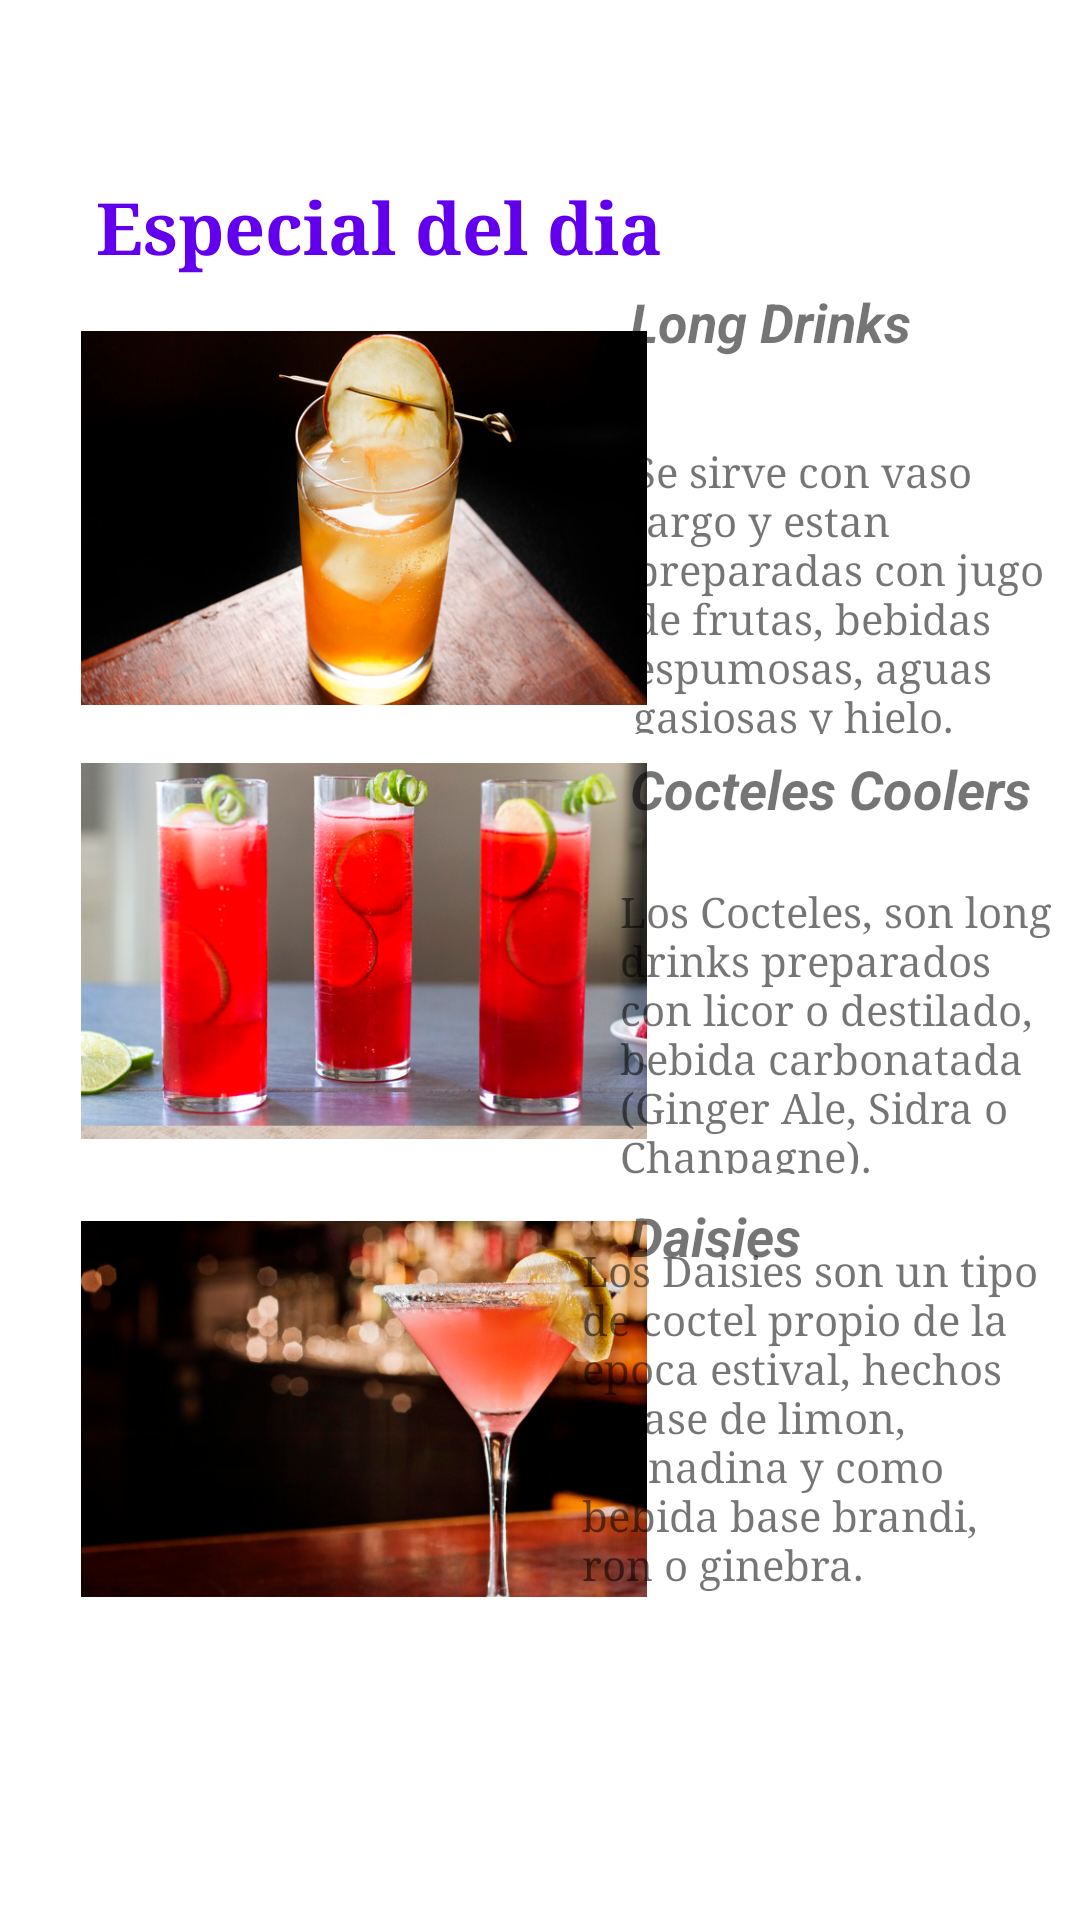

Write the Android layout XML for this screen, with the resource values it uses.
<!-- AndroidManifest.xml: application theme Theme.Proyecto3 -->
<!-- res/layout/fragment_bebidas_especiales.xml -->
<?xml version="1.0" encoding="utf-8"?>
<androidx.constraintlayout.widget.ConstraintLayout xmlns:android="http://schemas.android.com/apk/res/android"
    xmlns:app="http://schemas.android.com/apk/res-auto"
    xmlns:tools="http://schemas.android.com/tools"
    android:layout_width="match_parent"
    android:layout_height="match_parent">


    <ImageButton
        android:id="@+id/postof3"
        style="@android:style/Widget.ImageButton"
        android:layout_width="211dp"
        android:layout_height="152dp"
        android:backgroundTint="#FFFFFF"
        android:scaleType="centerInside"

        app:layout_constraintBottom_toBottomOf="parent"
        app:layout_constraintEnd_toEndOf="parent"
        app:layout_constraintHorizontal_bias="0.11"
        app:layout_constraintStart_toStartOf="parent"
        app:layout_constraintTop_toTopOf="@+id/textView"
        app:layout_constraintVertical_bias="0.786"
        app:srcCompat="@drawable/bebida3"
        tools:ignore="SpeakableTextPresentCheck" />

    <ImageButton
        android:id="@+id/postof2"
        style="@android:style/Widget.ImageButton"
        android:layout_width="211dp"
        android:layout_height="152dp"
        android:backgroundTint="#FFFFFF"
        android:scaleType="centerInside"
        app:layout_constraintBottom_toBottomOf="parent"
        app:layout_constraintEnd_toEndOf="parent"
        app:layout_constraintHorizontal_bias="0.11"
        app:layout_constraintStart_toStartOf="parent"
        app:layout_constraintTop_toTopOf="parent"
        app:layout_constraintVertical_bias="0.499"
        app:srcCompat="@drawable/bebida2"
        tools:ignore="SpeakableTextPresentCheck" />

    <ImageButton
        android:id="@+id/postof1"
        style="@android:style/Widget.ImageButton"
        android:layout_width="211dp"
        android:layout_height="152dp"
        android:backgroundTint="#FFFFFF"
        android:scaleType="centerInside"
        app:layout_constraintBottom_toBottomOf="parent"
        app:layout_constraintEnd_toEndOf="parent"
        app:layout_constraintHorizontal_bias="0.11"
        app:layout_constraintStart_toStartOf="parent"
        app:layout_constraintTop_toTopOf="parent"
        app:layout_constraintVertical_bias="0.203"
        app:srcCompat="@drawable/bebida1"
        tools:ignore="SpeakableTextPresentCheck" />

    <TextView
        android:id="@+id/textView"
        android:layout_width="219dp"
        android:layout_height="40dp"
        android:fontFamily="serif"
        android:text="@string/Special"
        android:textColor="@color/purple_500"
        android:textSize="24sp"
        android:textStyle="bold"
        app:layout_constraintBottom_toBottomOf="parent"
        app:layout_constraintEnd_toEndOf="parent"
        app:layout_constraintHorizontal_bias="0.227"
        app:layout_constraintStart_toStartOf="parent"
        app:layout_constraintTop_toTopOf="parent"
        app:layout_constraintVertical_bias="0.099" />

    <TextView
        android:id="@+id/textView3"
        android:layout_width="134dp"
        android:layout_height="43dp"
        android:layout_marginEnd="16dp"
        android:text="Long Drinks"
        android:textSize="18sp"
        android:textStyle="bold|italic"
        app:layout_constraintBottom_toTopOf="@+id/textView4"
        app:layout_constraintEnd_toEndOf="parent"
        app:layout_constraintTop_toTopOf="parent"
        app:layout_constraintVertical_bias="0.907" />

    <TextView
        android:id="@+id/Cheeskake"
        android:layout_width="134dp"
        android:layout_height="43dp"
        android:layout_marginEnd="16dp"
        android:text="Cocteles Coolers"
        android:textSize="18sp"
        android:textStyle="bold|italic"
        app:layout_constraintBottom_toBottomOf="parent"
        app:layout_constraintEnd_toEndOf="parent"
        app:layout_constraintTop_toTopOf="parent"
        app:layout_constraintVertical_bias="0.42" />

    <TextView
        android:id="@+id/textView7"
        android:layout_width="134dp"
        android:layout_height="23dp"
        android:text="Daisies"
        android:textSize="18sp"
        android:textStyle="bold|italic"
        app:layout_constraintBottom_toBottomOf="parent"
        app:layout_constraintEnd_toEndOf="parent"
        app:layout_constraintHorizontal_bias="0.927"
        app:layout_constraintStart_toStartOf="parent"
        app:layout_constraintTop_toTopOf="parent"
        app:layout_constraintVertical_bias="0.648" />

    <TextView
        android:id="@+id/textView4"
        android:layout_width="149dp"
        android:layout_height="97dp"
        android:fontFamily="serif"
        android:text="@string/longdrinksDescr"
        android:textSize="14sp"
        app:layout_constraintBottom_toBottomOf="parent"
        app:layout_constraintEnd_toEndOf="parent"
        app:layout_constraintHorizontal_bias="1.0"
        app:layout_constraintStart_toStartOf="parent"
        app:layout_constraintTop_toTopOf="parent"
        app:layout_constraintVertical_bias="0.272" />

    <TextView
        android:id="@+id/textView6"
        android:layout_width="149dp"
        android:layout_height="97dp"
        android:fontFamily="serif"
        android:text="@string/Coolers"
        android:textSize="14sp"
        app:layout_constraintBottom_toBottomOf="parent"
        app:layout_constraintEnd_toEndOf="parent"
        app:layout_constraintHorizontal_bias="0.98"
        app:layout_constraintStart_toStartOf="parent"
        app:layout_constraintTop_toTopOf="parent"
        app:layout_constraintVertical_bias="0.542" />

    <TextView
        android:id="@+id/textView8"
        android:layout_width="153dp"
        android:layout_height="121dp"
        android:fontFamily="serif"
        android:text="@string/daise"
        android:textSize="14sp"
        app:layout_constraintBottom_toBottomOf="parent"
        app:layout_constraintEnd_toEndOf="parent"
        app:layout_constraintHorizontal_bias="0.938"
        app:layout_constraintStart_toStartOf="parent"
        app:layout_constraintTop_toTopOf="parent"
        app:layout_constraintVertical_bias="0.798" />


</androidx.constraintlayout.widget.ConstraintLayout>
<!-- resources referenced by this layout -->
<resources>
  <color name="purple_500">#FF6200EE</color>
  <!-- drawable bebida1: png bitmap (drawable, 275357 bytes) -->
  <!-- drawable bebida2: png bitmap (drawable, 371820 bytes) -->
  <!-- drawable bebida3: png bitmap (drawable, 303861 bytes) -->
  <string name="Coolers">Los Cocteles, son long drinks preparados con licor o destilado, bebida carbonatada (Ginger Ale, Sidra o Chanpagne).</string>
  <string name="Special">Especial del dia</string>
  <string name="daise">Los Daisies son un tipo de coctel propio de la epoca estival, hechos a base de limon, granadina y como bebida base brandi, ron o ginebra. </string>
  <string name="longdrinksDescr">Se sirve con vaso largo y estan preparadas con jugo de frutas, bebidas espumosas, aguas gasiosas y hielo.</string>
  <style name="Theme.Proyecto3" parent="Theme.MaterialComponents.DayNight.NoActionBar">
          
          <item name="colorPrimary">@color/purple_500</item>
          <item name="colorPrimaryVariant">@color/purple_700</item>
          <item name="colorOnPrimary">@color/white</item>
          
          <item name="colorSecondary">@color/teal_200</item>
          <item name="colorSecondaryVariant">@color/teal_700</item>
          <item name="colorOnSecondary">@color/white</item>
          
          <item name="android:statusBarColor" tools:targetApi="l">?attr/colorPrimaryVariant</item>
          
      </style>
  <color name="purple_700">#FF3700B3</color>
  <color name="white">#FFFFFFFF</color>
  <color name="teal_200">#FF03DAC5</color>
  <color name="teal_700">#FF018786</color>
</resources>
